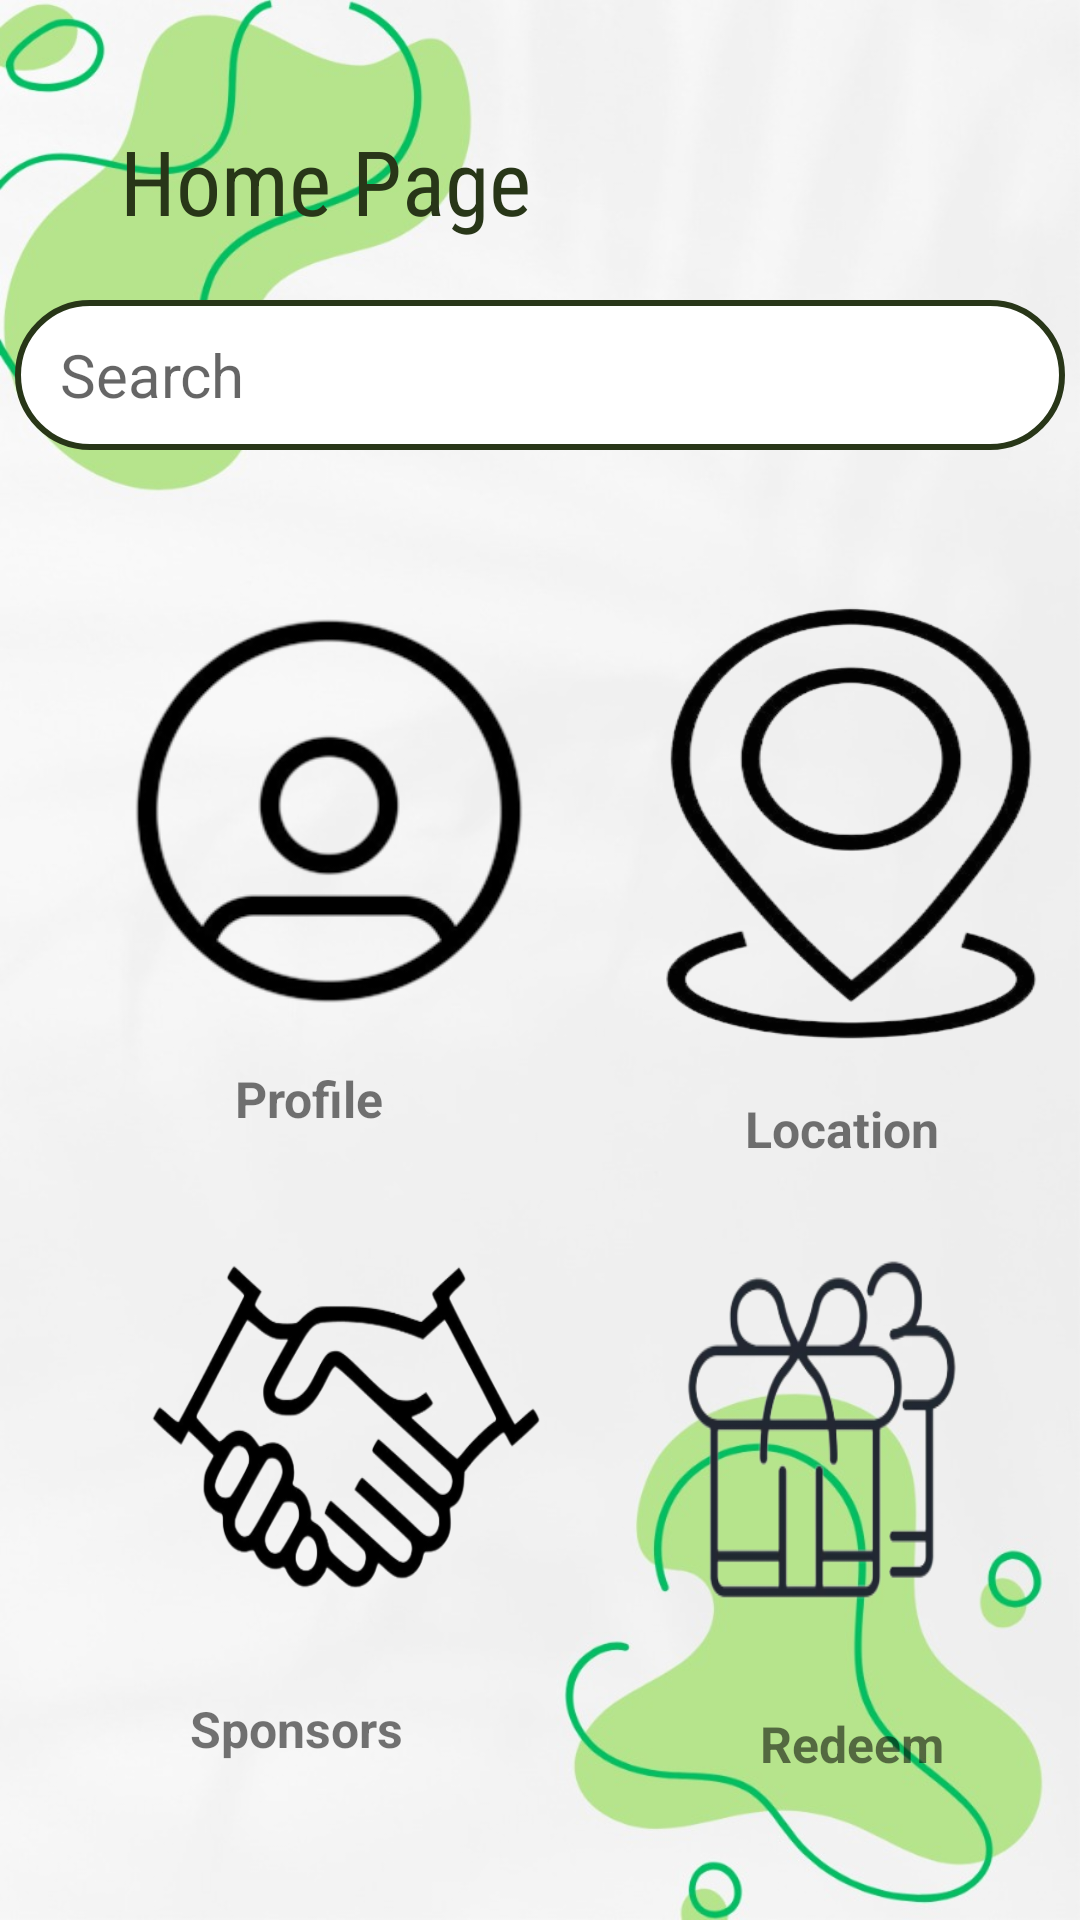

Write the Android layout XML for this screen, with the resource values it uses.
<!-- AndroidManifest.xml: application theme Theme.Basket -->
<!-- res/layout/activity_home.xml -->
<?xml version="1.0" encoding="utf-8"?>
<RelativeLayout xmlns:android="http://schemas.android.com/apk/res/android"
    xmlns:app="http://schemas.android.com/apk/res-auto"
    xmlns:tools="http://schemas.android.com/tools"
    android:layout_width="match_parent"
    android:background="@drawable/wallpaper"
    android:layout_height="match_parent"
    tools:context=".MainActivity">


    <ImageButton
        android:id="@+id/buttonn1"
        android:layout_width="140dp"
        android:layout_height="140dp"
        android:layout_marginTop="200dp"
        android:layout_marginLeft="40dp"
        android:height="150dp"
        android:background="@drawable/profile"
        android:text="Profile" />

    <TextView
        android:layout_width="150dp"
        android:layout_height="25dp"
        android:layout_marginLeft="55dp"
        android:text="Profile"
        android:layout_below="@+id/buttonn1"
        android:textStyle="bold"
        android:textSize="50px"
        android:paddingLeft="70px"
        android:layout_marginTop="15dp"

        />




    <ImageButton
        android:id="@+id/buttonn2"
        android:layout_below="@id/buttonn1"
        android:layout_width="150dp"
        android:layout_height="150dp"
        android:layout_marginTop="60dp"
        android:layout_marginLeft="40dp"
        android:height="230dp"
        android:background="@drawable/sponsors"
        android:text="Our Sponsors" />

    <TextView
        android:layout_width="150dp"
        android:layout_height="25dp"
        android:layout_marginLeft="225dp"
        android:text="Location"
        android:layout_below="@+id/buttonn3"
        android:textStyle="bold"
        android:textSize="50px"
        android:paddingLeft="70px"
        android:layout_marginTop="15dp"

        />


    <ImageButton
        android:id="@+id/buttonn3"
        android:layout_toRightOf="@id/buttonn1"
        android:layout_width="130dp"
        android:layout_height="150dp"
        android:layout_marginTop="200dp"
        android:layout_marginLeft="40dp"
        android:height="230dp"
        android:layout_marginRight="10dp"
        android:background="@drawable/location"
        android:text="Location" />

    <TextView
        android:layout_width="150dp"
        android:layout_height="25dp"
        android:layout_marginLeft="230dp"
        android:text="Redeem"
        android:layout_below="@+id/buttonn4"
        android:textStyle="bold"
        android:textSize="50px"
        android:paddingLeft="70px"

        />



    <ImageButton
        android:id="@+id/buttonn4"
        android:layout_width="200dp"
        android:layout_height="160dp"
        android:layout_below="@id/buttonn3"
        android:layout_toRightOf="@id/buttonn2"
        android:layout_marginLeft="10dp"
        android:layout_marginTop="60dp"
        android:layout_marginRight="10dp"
        android:height="230dp"
        android:background="@drawable/gift"
        android:text="Redeem Points" />

    <TextView
        android:layout_width="150dp"
        android:layout_height="25dp"
        android:layout_marginLeft="40dp"
        android:text="Sponsors"
        android:layout_below="@id/buttonn2"
        android:textStyle="bold"
        android:textSize="50px"
        android:paddingLeft="70px"
        android:layout_marginTop="15dp"

        />
    <View
        android:id="@+id/topview"
        android:layout_width="match_parent"
        android:layout_height="160dp"
        android:layout_marginTop="-20dp"


        />


    <TextView
        android:id="@+id/home"
        android:layout_width="match_parent"
        android:layout_height="match_parent"
        android:fontFamily="sans-serif-condensed"
        android:padding="40dp"
        android:text="Home Page"
        android:textColor="#283618"
        android:textSize="30dp"
        tools:layout_editor_absoluteX="38dp"
        tools:layout_editor_absoluteY="43dp" />

    <EditText
        android:layout_width="350dp"
        android:layout_height="50dp"
        android:hint="Search"
        android:inputType="text"
        android:paddingStart="15dp"
        android:paddingEnd="15dp"
        android:textColor="#283618"
        android:textSize="20dp"
        android:importantForAutofill="no"
        android:layout_centerHorizontal="true"
        android:layout_marginTop="100dp"
        android:background="@drawable/textview_border"
        android:drawableRight="@drawable/search"
        />



</RelativeLayout>
<!-- resources referenced by this layout -->
<resources>
  <!-- drawable gift: png bitmap (drawable, 30228 bytes) -->
  <!-- drawable location: png bitmap (drawable, 36778 bytes) -->
  <!-- drawable profile: png bitmap (drawable, 15863 bytes) -->
  <!-- drawable sponsors: png bitmap (drawable, 47046 bytes) -->
  <!-- drawable textview_border (drawable) -->
  <?xml version="1.0" encoding="utf-8"?>
  <shape xmlns:android="http://schemas.android.com/apk/res/android"
      android:shape="rectangle">
      <stroke
          android:color="#283618"
          android:width="2dp"/>
      <corners android:radius="90dp"/>
      <solid android:color="@color/white"/>
  </shape>
  <!-- drawable wallpaper: jpg bitmap (drawable, 63579 bytes) -->
  <style name="Theme.Basket" parent="Theme.AppCompat.Light.NoActionBar">
          
          <item name="colorPrimary">@color/purple_500</item>
          <item name="colorPrimaryVariant">@color/purple_700</item>
          <item name="colorOnPrimary">@color/white</item>
          
          <item name="colorSecondary">@color/teal_200</item>
          <item name="colorSecondaryVariant">@color/teal_700</item>
          <item name="colorOnSecondary">@color/black</item>
          
          <item name="android:statusBarColor">?attr/colorPrimaryVariant</item>
          
      </style>
  <!-- not gathered from this repository: default colours our renderer supplied (Android Studio template values) -->
  <color name="purple_500">#FF6200EE</color>
  <color name="purple_700">#FF3700B3</color>
  <color name="teal_200">#FF03DAC5</color>
  <color name="teal_700">#FF018786</color>
  <color name="black">#FF000000</color>
  <color name="white">#FFFFFFFF</color>
</resources>
